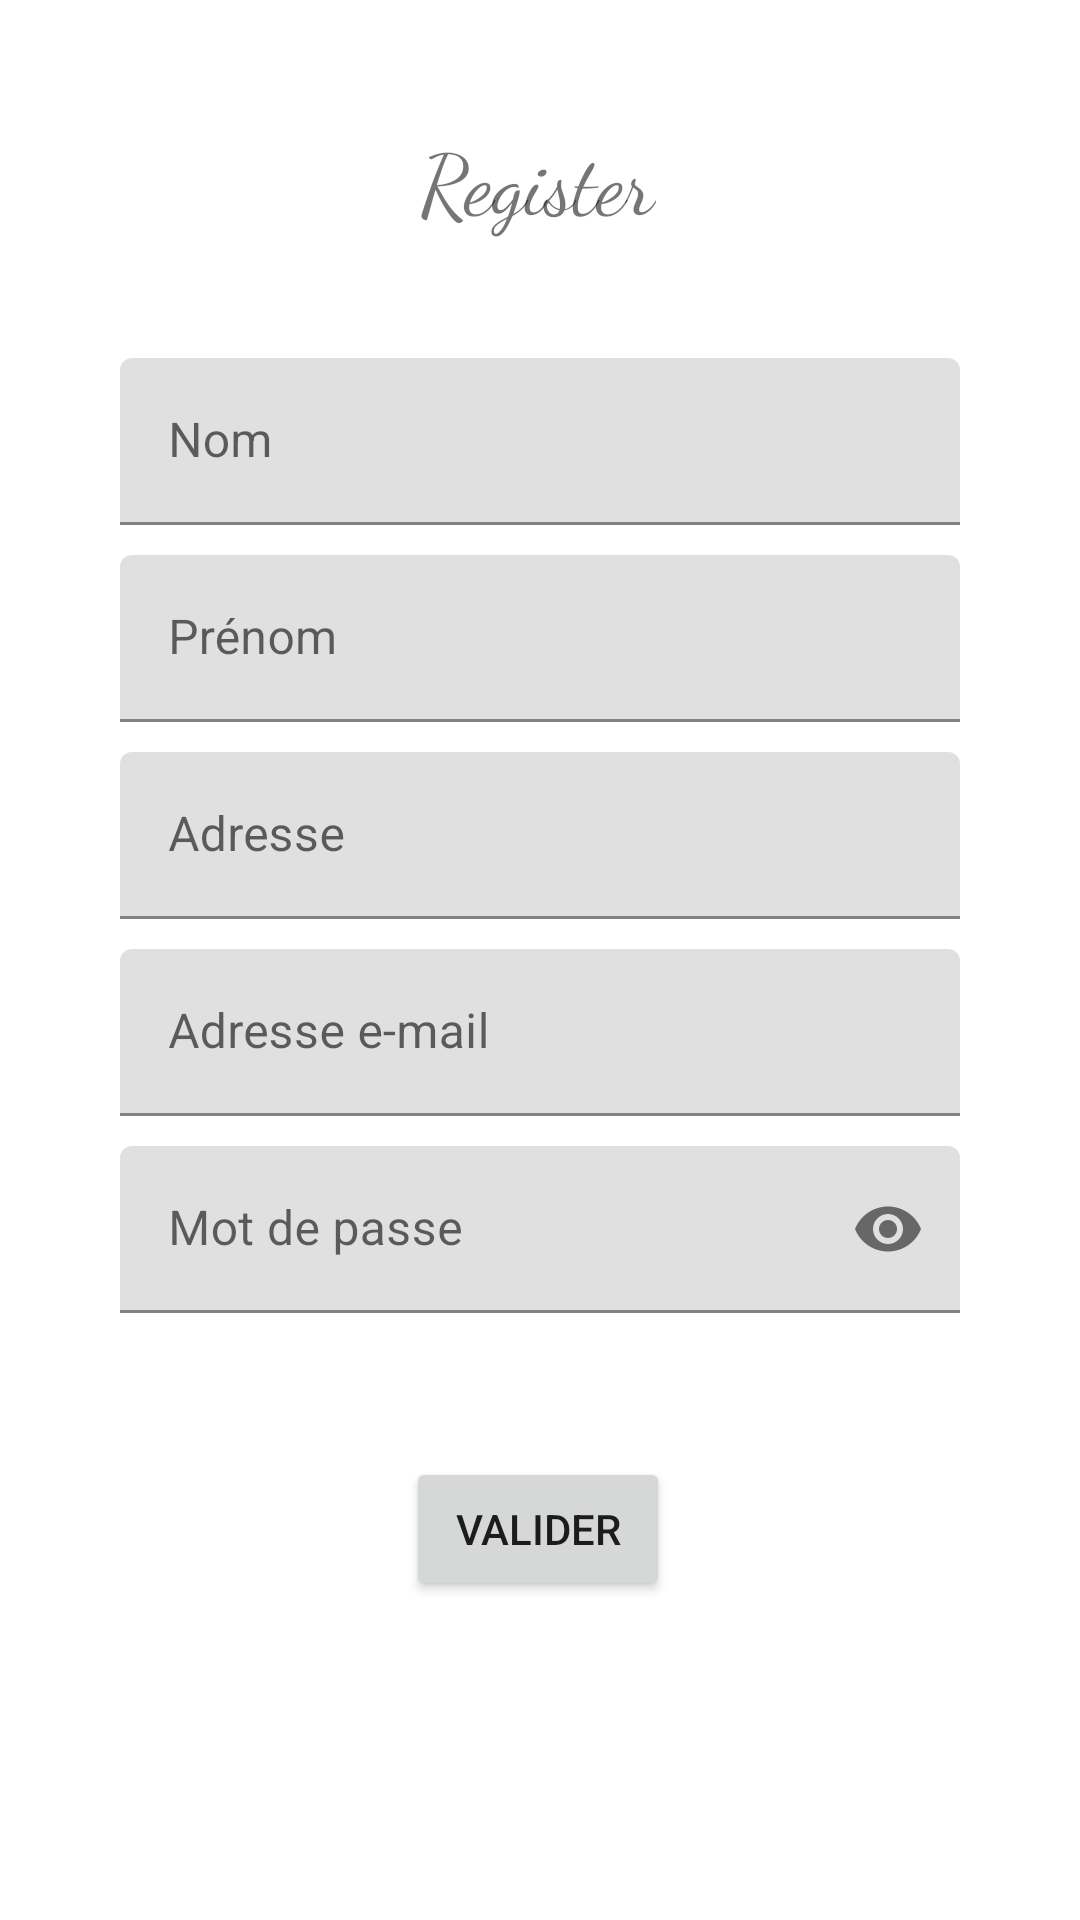

Write the Android layout XML for this screen, with the resource values it uses.
<!-- AndroidManifest.xml: application theme Theme.AndroidERestaurant -->
<!-- res/layout/fragment_register.xml -->
<?xml version="1.0" encoding="utf-8"?>
<androidx.constraintlayout.widget.ConstraintLayout xmlns:android="http://schemas.android.com/apk/res/android"
    xmlns:app="http://schemas.android.com/apk/res-auto"
    xmlns:tools="http://schemas.android.com/tools"
    android:layout_width="match_parent"
    android:layout_height="match_parent"
    tools:context=".RegisterFragment">


    <com.google.android.material.textfield.TextInputLayout
        android:id="@+id/nom"
        android:layout_width="match_parent"
        android:layout_height="wrap_content"
        android:layout_marginStart="40dp"
        android:layout_marginTop="50dp"
        android:layout_marginEnd="40dp"
        android:hint="Nom"
        app:layout_constraintEnd_toEndOf="parent"
        app:layout_constraintHorizontal_bias="0.498"
        app:layout_constraintStart_toStartOf="parent"
        app:layout_constraintTop_toBottomOf="@+id/login_title">

        <com.google.android.material.textfield.TextInputEditText
            android:layout_width="match_parent"
            android:layout_height="wrap_content" />
    </com.google.android.material.textfield.TextInputLayout>

    <com.google.android.material.textfield.TextInputLayout
        android:id="@+id/prenom"
        android:layout_width="match_parent"
        android:layout_height="wrap_content"
        android:layout_marginStart="40dp"
        android:layout_marginTop="10dp"
        android:layout_marginEnd="40dp"
        android:hint="Prénom"
        app:layout_constraintEnd_toEndOf="parent"
        app:layout_constraintStart_toStartOf="parent"
        app:layout_constraintTop_toBottomOf="@+id/nom">

        <com.google.android.material.textfield.TextInputEditText
            android:layout_width="match_parent"
            android:layout_height="wrap_content" />
    </com.google.android.material.textfield.TextInputLayout>

    <com.google.android.material.textfield.TextInputLayout
        android:id="@+id/adresse"
        android:layout_width="match_parent"
        android:layout_height="wrap_content"
        android:layout_marginStart="40dp"
        android:layout_marginTop="10dp"
        android:layout_marginEnd="40dp"
        android:hint="Adresse"
        app:layout_constraintEnd_toEndOf="parent"
        app:layout_constraintStart_toStartOf="parent"
        app:layout_constraintTop_toBottomOf="@+id/prenom">

        <com.google.android.material.textfield.TextInputEditText
            android:layout_width="match_parent"
            android:layout_height="wrap_content" />
    </com.google.android.material.textfield.TextInputLayout>

    <com.google.android.material.textfield.TextInputLayout
        android:id="@+id/email"
        android:layout_width="match_parent"
        android:layout_height="wrap_content"
        android:layout_marginStart="40dp"
        android:layout_marginTop="10dp"
        android:layout_marginEnd="40dp"
        android:hint="Adresse e-mail"
        app:layout_constraintEnd_toEndOf="parent"
        app:layout_constraintStart_toStartOf="parent"
        app:layout_constraintTop_toBottomOf="@+id/adresse">

        <com.google.android.material.textfield.TextInputEditText
            android:layout_width="match_parent"
            android:layout_height="wrap_content" />
    </com.google.android.material.textfield.TextInputLayout>

    <com.google.android.material.textfield.TextInputLayout
        android:id="@+id/password"
        android:layout_width="match_parent"
        android:layout_height="wrap_content"
        android:layout_marginStart="40dp"
        android:layout_marginTop="10dp"
        android:layout_marginEnd="40dp"
        android:hint="Mot de passe"
        app:endIconMode="password_toggle"
        app:layout_constraintEnd_toEndOf="parent"
        app:layout_constraintStart_toStartOf="parent"
        app:layout_constraintTop_toBottomOf="@+id/email">

        <com.google.android.material.textfield.TextInputEditText
            android:layout_width="match_parent"
            android:layout_height="wrap_content"
            android:inputType="textPassword" />
    </com.google.android.material.textfield.TextInputLayout>

    <TextView
        android:id="@+id/login_title"
        android:layout_width="wrap_content"
        android:layout_height="wrap_content"
        android:layout_marginTop="50dp"
        android:fontFamily="cursive"
        android:scaleX="2"
        android:scaleY="2"
        android:text="Register"
        app:layout_constraintEnd_toEndOf="parent"
        app:layout_constraintHorizontal_bias="0.498"
        app:layout_constraintStart_toStartOf="parent"
        app:layout_constraintTop_toTopOf="parent" />

    <Button
        android:id="@+id/button_validate"
        android:layout_width="wrap_content"
        android:layout_height="wrap_content"
        android:layout_marginTop="48dp"
        android:text="valider"
        app:layout_constraintEnd_toEndOf="parent"
        app:layout_constraintHorizontal_bias="0.498"
        app:layout_constraintStart_toStartOf="parent"
        app:layout_constraintTop_toBottomOf="@+id/password" />

</androidx.constraintlayout.widget.ConstraintLayout>
<!-- resources referenced by this layout -->
<resources>
  <style name="Theme.AndroidERestaurant" parent="Theme.MaterialComponents.DayNight.DarkActionBar">
          
          <item name="colorPrimary">@color/grey</item>
          <item name="colorPrimaryVariant">@color/blue</item>
          <item name="colorOnPrimary">@color/white</item>
          
          <item name="colorSecondary">@color/teal_200</item>
          <item name="colorSecondaryVariant">@color/teal_700</item>
          <item name="colorOnSecondary">@color/black</item>
          
          <item name="android:statusBarColor" tools:targetApi="l">?attr/colorPrimaryVariant</item>
          
      </style>
  <color name="grey">#D3D3D3</color>
  <color name="blue">#0000FF</color>
  <color name="white">#FFFFFFFF</color>
  <color name="teal_200">#FF03DAC5</color>
  <color name="teal_700">#FF018786</color>
  <color name="black">#FF000000</color>
</resources>
